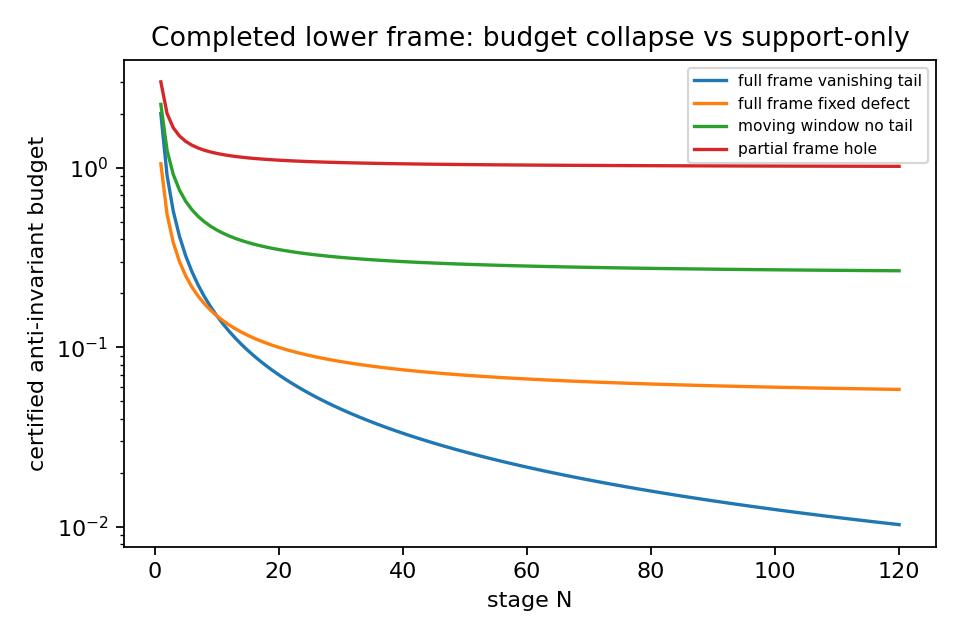

The data file committed next to this chart (first rows):
N, scenario, Lambda, defect, hidden_tail_or_hole, certified_budget
1, full_frame_vanishing_tail, 1, 1.0, 0, 2.0
2, full_frame_vanishing_tail, 2, 0.4061, 0, 0.9061
3, full_frame_vanishing_tail, 3, 0.2397, 0, 0.5731
4, full_frame_vanishing_tail, 4, 0.1649, 0, 0.4149
5, full_frame_vanishing_tail, 5, 0.1234, 0, 0.3234
6, full_frame_vanishing_tail, 6, 0.09737, 0, 0.264
7, full_frame_vanishing_tail, 7, 0.07968, 0, 0.2225
8, full_frame_vanishing_tail, 8, 0.06699, 0, 0.192
9, full_frame_vanishing_tail, 9, 0.05748, 0, 0.1686
10, full_frame_vanishing_tail, 10, 0.05012, 0, 0.1501
11, full_frame_vanishing_tail, 11, 0.04428, 0, 0.1352
12, full_frame_vanishing_tail, 12, 0.03954, 0, 0.1229
13, full_frame_vanishing_tail, 13, 0.03563, 0, 0.1126
14, full_frame_vanishing_tail, 14, 0.03236, 0, 0.1038
15, full_frame_vanishing_tail, 15, 0.02959, 0, 0.09625
16, full_frame_vanishing_tail, 16, 0.0272, 0, 0.0897
17, full_frame_vanishing_tail, 17, 0.02514, 0, 0.08397
18, full_frame_vanishing_tail, 18, 0.02334, 0, 0.0789
19, full_frame_vanishing_tail, 19, 0.02176, 0, 0.07439
20, full_frame_vanishing_tail, 20, 0.02035, 0, 0.07035
21, full_frame_vanishing_tail, 21, 0.0191, 0, 0.06672
22, full_frame_vanishing_tail, 22, 0.01798, 0, 0.06344
23, full_frame_vanishing_tail, 23, 0.01697, 0, 0.06045
24, full_frame_vanishing_tail, 24, 0.01606, 0, 0.05773
25, full_frame_vanishing_tail, 25, 0.01523, 0, 0.05523
26, full_frame_vanishing_tail, 26, 0.01447, 0, 0.05293
27, full_frame_vanishing_tail, 27, 0.01378, 0, 0.05082
28, full_frame_vanishing_tail, 28, 0.01314, 0, 0.04886
29, full_frame_vanishing_tail, 29, 0.01256, 0, 0.04704
30, full_frame_vanishing_tail, 30, 0.01202, 0, 0.04535
31, full_frame_vanishing_tail, 31, 0.01151, 0, 0.04377
32, full_frame_vanishing_tail, 32, 0.01105, 0, 0.0423
33, full_frame_vanishing_tail, 33, 0.01062, 0, 0.04092
34, full_frame_vanishing_tail, 34, 0.01021, 0, 0.03962
35, full_frame_vanishing_tail, 35, 0.009834, 0, 0.03841
36, full_frame_vanishing_tail, 36, 0.00948, 0, 0.03726
37, full_frame_vanishing_tail, 37, 0.009148, 0, 0.03618
38, full_frame_vanishing_tail, 38, 0.008837, 0, 0.03515
39, full_frame_vanishing_tail, 39, 0.008543, 0, 0.03418
40, full_frame_vanishing_tail, 40, 0.008267, 0, 0.03327
41, full_frame_vanishing_tail, 41, 0.008005, 0, 0.0324
42, full_frame_vanishing_tail, 42, 0.007758, 0, 0.03157
43, full_frame_vanishing_tail, 43, 0.007525, 0, 0.03078
44, full_frame_vanishing_tail, 44, 0.007303, 0, 0.03003
45, full_frame_vanishing_tail, 45, 0.007093, 0, 0.02932
46, full_frame_vanishing_tail, 46, 0.006893, 0, 0.02863
47, full_frame_vanishing_tail, 47, 0.006703, 0, 0.02798
48, full_frame_vanishing_tail, 48, 0.006522, 0, 0.02736
49, full_frame_vanishing_tail, 49, 0.00635, 0, 0.02676
50, full_frame_vanishing_tail, 50, 0.006185, 0, 0.02618
51, full_frame_vanishing_tail, 51, 0.006028, 0, 0.02564
52, full_frame_vanishing_tail, 52, 0.005878, 0, 0.02511
53, full_frame_vanishing_tail, 53, 0.005734, 0, 0.0246
54, full_frame_vanishing_tail, 54, 0.005596, 0, 0.02411
55, full_frame_vanishing_tail, 55, 0.005464, 0, 0.02365
56, full_frame_vanishing_tail, 56, 0.005338, 0, 0.02319
57, full_frame_vanishing_tail, 57, 0.005216, 0, 0.02276
58, full_frame_vanishing_tail, 58, 0.0051, 0, 0.02234
59, full_frame_vanishing_tail, 59, 0.004988, 0, 0.02194
60, full_frame_vanishing_tail, 60, 0.00488, 0, 0.02155
... 420 more rows
